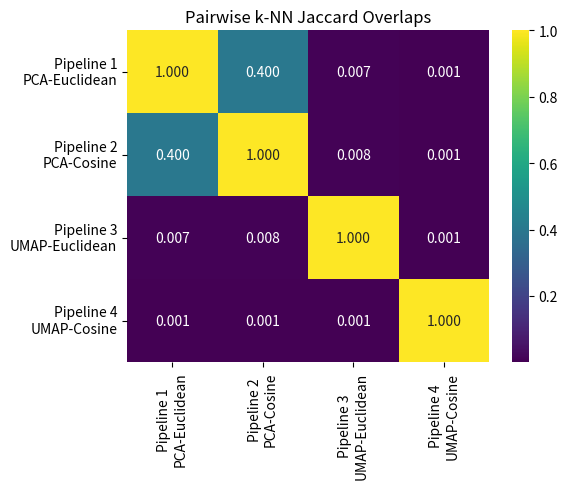

Generate this figure with matplotlib:
import numpy as np
import seaborn as sns
import matplotlib.pyplot as plt

# Jaccard overlap matrix from your results
jaccard_matrix = np.array([
    [1.0, 0.4, 0.007, 0.001],
    [0.4, 1.0, 0.008, 0.001],
    [0.007, 0.008, 1.0, 0.001],
    [0.001, 0.001, 0.001, 1.0]
])

pipelines = ["Pipeline 1\nPCA-Euclidean",
             "Pipeline 2\nPCA-Cosine",
             "Pipeline 3\nUMAP-Euclidean",
             "Pipeline 4\nUMAP-Cosine"]

plt.figure(figsize=(6, 5))
sns.heatmap(jaccard_matrix, xticklabels=pipelines, yticklabels=pipelines, annot=True, fmt=".3f", cmap="viridis")
plt.title("Pairwise k-NN Jaccard Overlaps")
plt.tight_layout()
plt.show()

